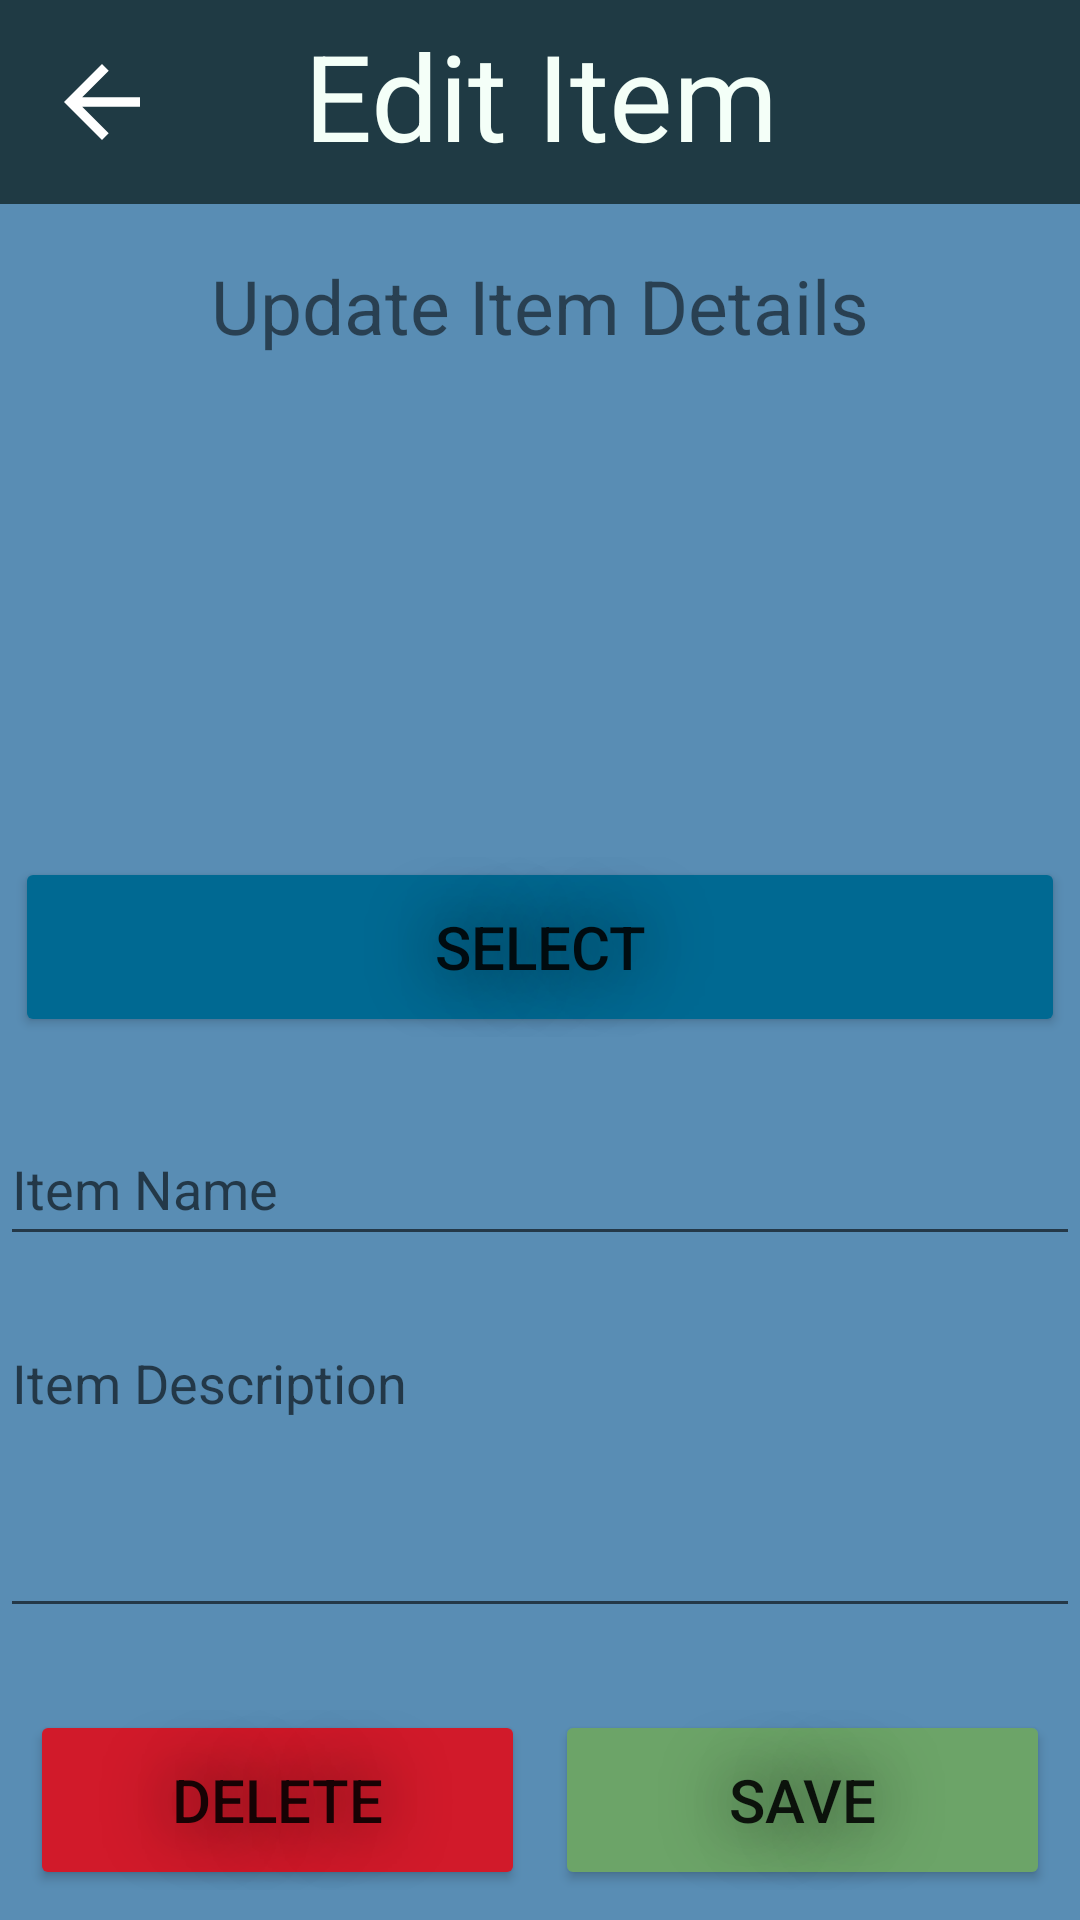

This screen was rendered from an Android layout file. Write that file and the resources it references.
<!-- AndroidManifest.xml: application theme Theme.Collecto -->
<!-- res/layout/activity_edit_item.xml -->
<?xml version="1.0" encoding="utf-8"?>
<RelativeLayout xmlns:android="http://schemas.android.com/apk/res/android"
    xmlns:app="http://schemas.android.com/apk/res-auto"
    xmlns:tools="http://schemas.android.com/tools"
    android:layout_width="match_parent"
    android:layout_height="match_parent"
    android:background="@drawable/background"
    tools:context=".EditItem">

    <RelativeLayout
        android:id="@+id/rlEditItemHead"
        android:layout_width="match_parent"
        android:layout_height="68dp"
        android:background="#A6000F08"
        app:layout_constraintTop_toTopOf="parent"
        tools:layout_editor_absoluteX="1dp">

        <ImageButton
            android:id="@+id/imgEditBtnBack"
            android:layout_width="48dp"
            android:layout_height="match_parent"
            android:layout_marginStart="10dp"
            android:layout_marginTop="10dp"
            android:layout_marginEnd="10dp"
            android:layout_marginBottom="10dp"
            android:background="@android:color/transparent"
            android:padding="5dp"
            android:scaleType="fitCenter"
            android:src="@drawable/arrow"
            tools:ignore="SpeakableTextPresentCheck" />

        <TextView
            android:id="@+id/lblEditItemMain"
            android:layout_width="match_parent"
            android:layout_height="match_parent"
            android:layout_marginTop="5sp"
            android:text="Edit Item"
            android:textAlignment="center"
            android:textColor="@color/c_white"
            android:textSize="40sp" />
    </RelativeLayout>

    <LinearLayout
        android:layout_width="409dp"
        android:layout_height="661dp"
        android:layout_marginTop="70dp"
        android:orientation="vertical"
        tools:layout_editor_absoluteX="1dp"
        tools:layout_editor_absoluteY="69dp">

        <TextView
            android:id="@+id/lblEditItemSub"
            android:layout_width="match_parent"
            android:layout_height="wrap_content"
            android:layout_marginTop="15sp"
            android:text="Update Item Details"
            android:textAlignment="center"
            android:textSize="25sp" />

        <Space
            android:layout_width="match_parent"
            android:layout_height="20dp" />

        <ImageView
            android:id="@+id/imgItemEdit"
            android:layout_width="match_parent"
            android:layout_height="147dp"
            android:scaleType="centerInside"/>

        <LinearLayout
            android:layout_width="match_parent"
            android:layout_height="wrap_content"
            android:orientation="horizontal">


        </LinearLayout>

        <LinearLayout
            android:id="@+id/llItemPicChange"
            android:layout_width="match_parent"
            android:layout_height="wrap_content"
            android:layout_alignParentBottom="true"
            android:layout_marginStart="5dp"
            android:layout_marginEnd="5dp"
            android:layout_marginBottom="5dp"
            android:orientation="horizontal">

            <Button
                android:id="@+id/btnSelPic"
                android:layout_width="0dp"
                android:layout_height="60dp"
                android:layout_weight="1"
                android:backgroundTint="@color/c_blue"
                android:shadowColor="#000000"
                android:shadowRadius="60"
                android:text="select"
                android:textSize="20sp" />


        </LinearLayout>

        <Space
            android:layout_width="match_parent"
            android:layout_height="20dp" />

        <EditText
            android:id="@+id/edtEditItemName"
            android:layout_width="match_parent"
            android:layout_height="wrap_content"
            android:ems="10"
            android:hint="Item Name"
            android:inputType="textPersonName"
            android:minHeight="48dp"
            android:textColor="@color/c_black" />

        <Space
            android:layout_width="match_parent"
            android:layout_height="20dp" />

        <EditText
            android:id="@+id/edtEditItemDesc"
            android:layout_width="match_parent"
            android:layout_height="104dp"
            android:ems="10"
            android:gravity="start|top"
            android:hint="Item Description"
            android:inputType="textMultiLine"
            android:textColor="@color/c_black" />

    </LinearLayout>

    <LinearLayout
        android:id="@+id/llEditItem"
        android:layout_width="match_parent"
        android:layout_height="wrap_content"
        android:layout_alignParentBottom="true"
        android:layout_marginStart="10dp"
        android:layout_marginEnd="10dp"
        android:layout_marginBottom="10dp"
        android:orientation="horizontal">

        <Button
            android:id="@+id/btnDelItem"
            android:layout_width="0dp"
            android:layout_weight="1"
            android:layout_height="60dp"
            android:shadowColor="#000000"
            android:shadowRadius="60"
            android:text="Delete"
            android:backgroundTint="@color/c_red"
            android:textSize="20sp"/>

        <Space
            android:layout_width="10dp"
            android:layout_height="match_parent"/>

        <Button
            android:id="@+id/btnEditItem"
            android:layout_width="0dp"
            android:layout_weight="1"
            android:layout_height="60dp"
            android:shadowColor="#000000"
            android:shadowRadius="60"
            android:text="Save"
            android:backgroundTint="@color/c_green"
            android:textSize="20sp" />
    </LinearLayout>

</RelativeLayout>
<!-- resources referenced by this layout -->
<resources>
  <color name="c_black">#000F08</color>
  <color name="c_blue">#006992</color>
  <color name="c_green">#6CA468</color>
  <color name="c_red">#D11A2A</color>
  <color name="c_white">#F4FFF8</color>
  <!-- drawable arrow (drawable) -->
  <vector xmlns:android="http://schemas.android.com/apk/res/android"
      android:width="24dp"
      android:height="24dp"
      android:tint="#FFFFFF"
      android:viewportWidth="24"
      android:viewportHeight="24">
      <path
          android:fillColor="@color/c_white"
          android:pathData="M20,11H7.83l5.59,-5.59L12,4l-8,8 8,8 1.41,-1.41L7.83,13H20v-2z" />
  </vector>
  <!-- drawable background: jpg bitmap (drawable-nodpi, 25715 bytes) -->
  <style name="Theme.Collecto" parent="Theme.MaterialComponents.DayNight.DarkActionBar">
          
          <item name="colorPrimary">@color/purple_500</item>
          <item name="colorPrimaryVariant">@color/purple_700</item>
          <item name="colorOnPrimary">@color/white</item>
          
          <item name="colorSecondary">@color/teal_200</item>
          <item name="colorSecondaryVariant">@color/teal_700</item>
          <item name="colorOnSecondary">@color/black</item>
          
          <item name="android:statusBarColor" tools:targetApi="l">?attr/colorPrimaryVariant</item>
          
      </style>
  <color name="purple_500">#FF6200EE</color>
  <color name="purple_700">#FF3700B3</color>
  <color name="white">#FFFFFFFF</color>
  <color name="teal_200">#FF03DAC5</color>
  <color name="teal_700">#FF018786</color>
  <color name="black">#FF000000</color>
</resources>
